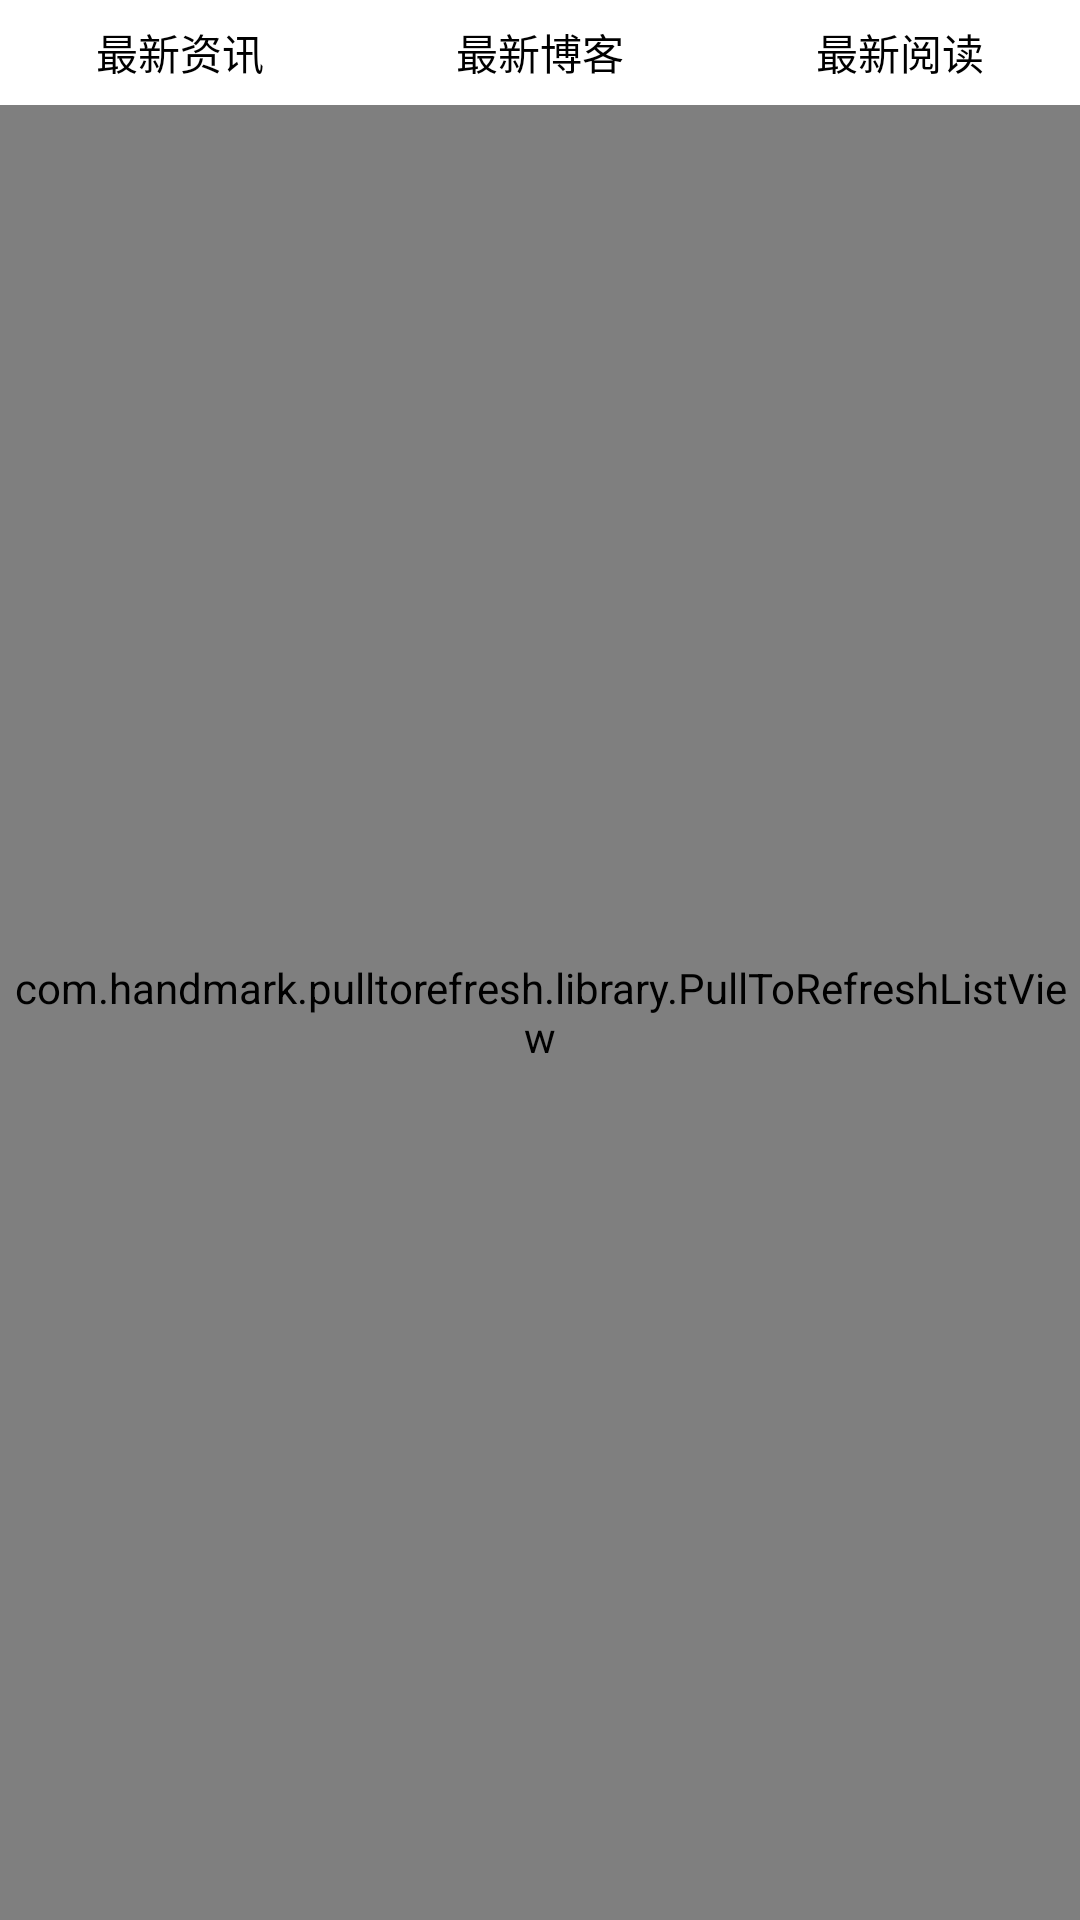

The Android layout XML behind this screen, and the referenced resources:
<!-- AndroidManifest.xml: application theme AppTheme -->
<!-- res/layout/layout_listview_in_viewpager.xml -->
<?xml version="1.0" encoding="utf-8"?>
<LinearLayout 
    android:layout_width="fill_parent"
    android:layout_height="fill_parent"
    android:orientation="vertical"
    xmlns:android="http://schemas.android.com/apk/res/android">
    
    <LinearLayout
        android:id="@+id/linearLayout1"
        android:layout_width="fill_parent"
        android:layout_height="35.0dip"
        android:orientation="horizontal"
        android:gravity="center_vertical"
        android:background="#FFFFFF"
         >
        <Button 
            android:id="@+id/new_last"
            android:layout_width="fill_parent"
            android:layout_height="fill_parent"
            android:layout_weight="1"
            android:background="@drawable/news_button_style"
            android:text="最新资讯"
            />
        <ImageView 
            android:layout_width="wrap_content"
            android:layout_height="fill_parent"
            android:background="@drawable/frame_button_cutline"
            />
         <Button 
            android:id="@+id/new_blog"
            android:layout_width="fill_parent"
            android:layout_height="fill_parent"
            android:layout_weight="1"
            android:background="@drawable/news_button_style"
            android:text="最新博客"
            />
            <ImageView 
            android:layout_width="wrap_content"
            android:layout_height="fill_parent"
            android:background="@drawable/frame_button_cutline"
            />
          <Button 
              android:id="@+id/new_read"
            android:layout_width="fill_parent"
            android:layout_height="fill_parent"
            android:layout_weight="1"
            android:background="@drawable/news_button_style"
            android:text="最新阅读"
            />
    </LinearLayout>
    
     <com.handmark.pulltorefresh.library.PullToRefreshListView 
    xmlns:ptr="http://schemas.android.com/apk/res-auto"
    android:id="@+id/pullView"
    android:layout_weight="1"
    android:layout_width="fill_parent"
    android:layout_height="fill_parent"
    ptr:ptrHeaderBackground="@android:color/darker_gray" />
   
</LinearLayout>
<!-- resources referenced by this layout -->
<resources>
  <!-- drawable news_button_style (drawable) -->
  <?xml version="1.0" encoding="utf-8"?>
  <selector xmlns:android="http://schemas.android.com/apk/res/android" >
  	<item 
  		android:state_pressed="true" 
  		android:drawable="@drawable/frame_button_p"/>
  	<item 
  		android:state_focused="true" 
  		android:state_enabled="true" 
  		android:state_window_focused="true" 
  		android:drawable="@drawable/frame_button_n"/>
  	<item 
  		android:drawable="@drawable/frame_button_n"/>
  </selector>
  <style name="AppTheme" parent="AppBaseTheme">
          
      </style>
  <style name="AppBaseTheme" parent="android:Theme.Light">
          
      </style>
</resources>
